Image classification data set "processedData" (Rymaa-del/Zoidberg on GitHub). Class labels (2): normal, pneumonia.

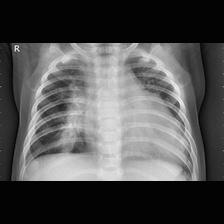
Label: pneumonia

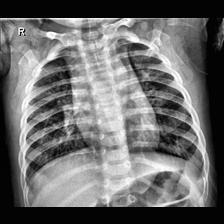
Label: normal

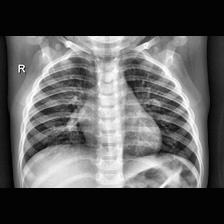
Label: normal

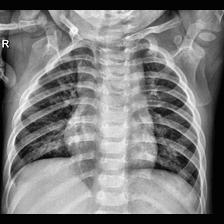
Label: normal

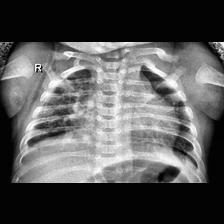
Label: pneumonia

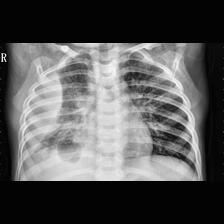
Label: pneumonia
